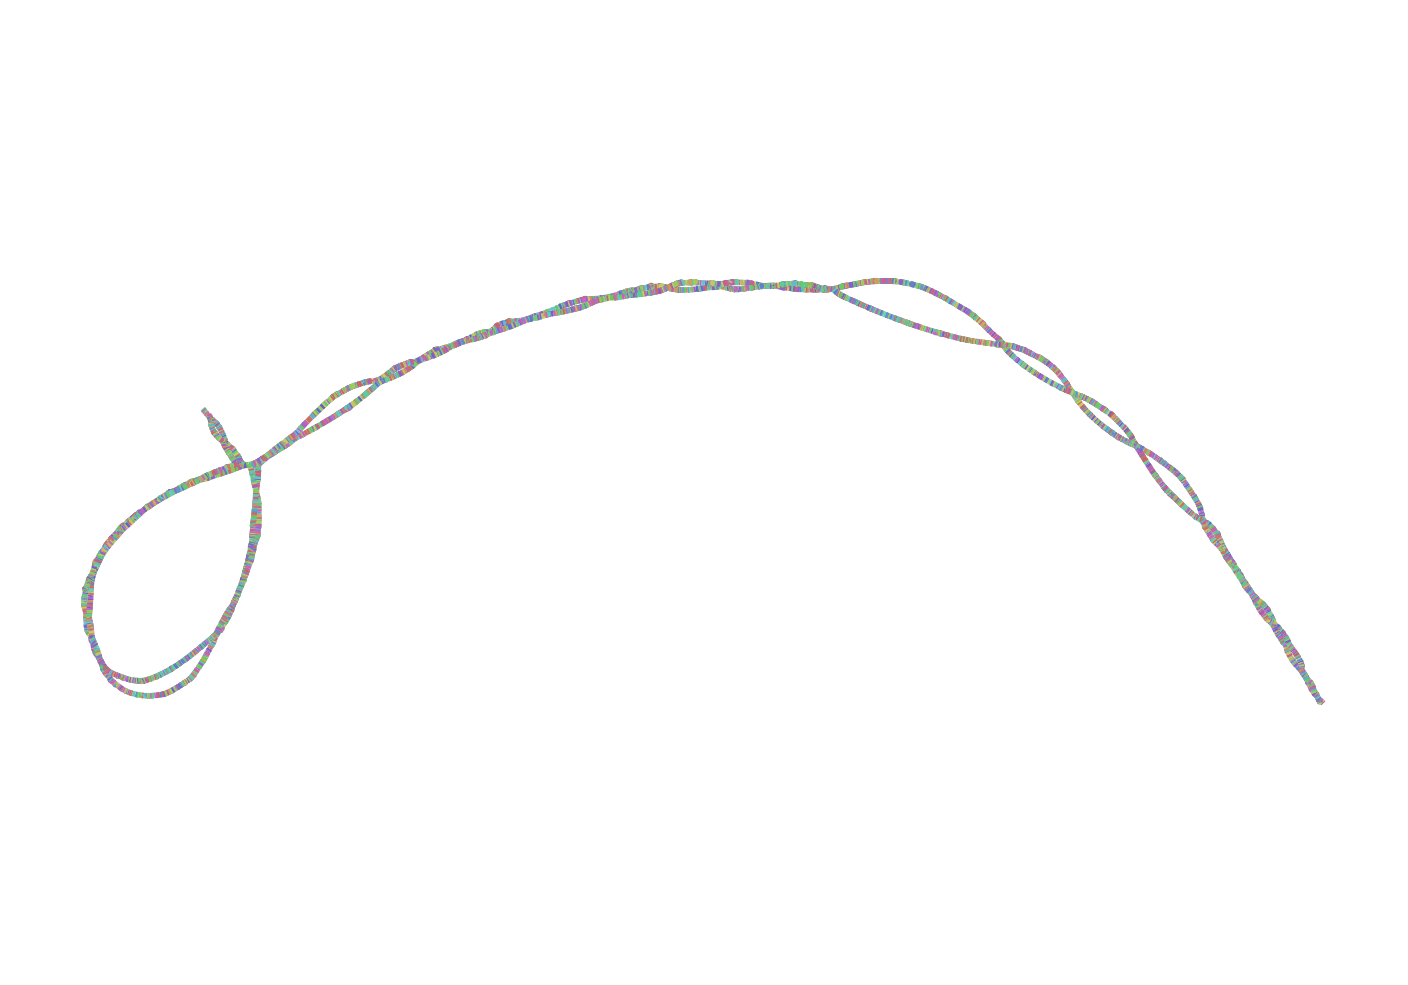

The data file committed next to this chart (first rows):
Node_Label, Sequence
k_5, CACACATAGACGCTTCCTCGAAAAACT
k_13, ATCTCACACATAGACGCTTC
k_15, TATCTCACACATAGACG
k_17, TTATCTCACACATAGAC
k_33, TCTTTTAGTTATCTCACACATAGA
k_41, CGATTCTTTTAGTTATCTCA
k_43, CCGATTCTTTTAGTTAT
k_63, AGTTACTCTCCCGATTCTTTTAGTTA
k_67, CCAGTTACTCTCCCGATT
k_73, CTACCAGTTACTCTCCCGA
k_75, ACTACCAGTTACTCTCC
k_77, CACTACCAGTTACTCTC
k_81, GTCACTACCAGTTACTCT
k_97, AATTTGCTGTCACTACCAGTTACT
k_107, GGTATAATTTGCTGTCACTAC
k_115, ATGTGGTATAATTTGCTGTC
k_121, TAAATGTGGTATAATTTGC
k_125, CATAAATGTGGTATAATT
k_139, ATACACACATAAATGTGGTATAA
k_153, CCCATCAATACACACATAAATGT
k_155, ACCCATCAATACACACA
k_159, ACACCCATCAATACACAC
k_233, TTTTTTGGCGATCTTTGGTAGCGCACTTGACTATTACACA…
k_239, GTATTTTTTGGCGATCTTT
k_241, AGTATTTTTTGGCGATC
k_249, TTTGAGTATTTTTTGGCGAT
k_253, CATTTGAGTATTTTTTGG
k_267, GTGGACCCATTTGAGTATTTTTT
k_283, AGCTTGTTGTGGACCCATTTGAGT
k_287, TTAGCTTGTTGTGGACCC
k_301, GGGCAGTTTAGCTTGTTGTGGAC
k_303, GGGGCAGTTTAGCTTGT
k_315, CCATAAGGGGCAGTTTAGCTTG
k_319, ACCCATAAGGGGCAGTTT
k_321, AACCCATAAGGGGCAGT
k_323, AAACCCATAAGGGGCAG
k_329, TTGAAACCCATAAGGGGCA
k_335, AACTTGAAACCCATAAGGG
k_337, CAACTTGAAACCCATAA
k_353, TGTCGGAGCAACTTGAAACCCATA
k_355, GTGTCGGAGCAACTTGA
k_357, TGTGTCGGAGCAACTTG
k_361, TTTGTGTCGGAGCAACTT
k_363, TTTTGTGTCGGAGCAAC
k_365, CTTTTGTGTCGGAGCAA
k_369, ATCTTTTGTGTCGGAGCA
k_377, CTTCATCTTTTGTGTCGGAG
k_389, CCGCCCCTTCATCTTTTGTGTC
k_399, CCTCACCGCCCCTTCATCTTT
k_403, TTCCTCACCGCCCCTTCA
k_407, TCTTCCTCACCGCCCCTT
k_441, ATCTGGCTTTTGTTGCGTCTTCCTCACCGCCCC
k_445, CTATCTGGCTTTTGTTGC
k_455, CCAACCTATCTGGCTTTTGTT
k_459, TTCCAACCTATCTGGCTT
k_461, TTTCCAACCTATCTGGC
k_463, TTTTCCAACCTATCTGG
k_491, AGCACATCACTTACGGCTATTTCAAAGT
k_493, CAGCACATCACTTACGG
k_495, ACAGCACATCACTTACG
... 10,008 more rows
